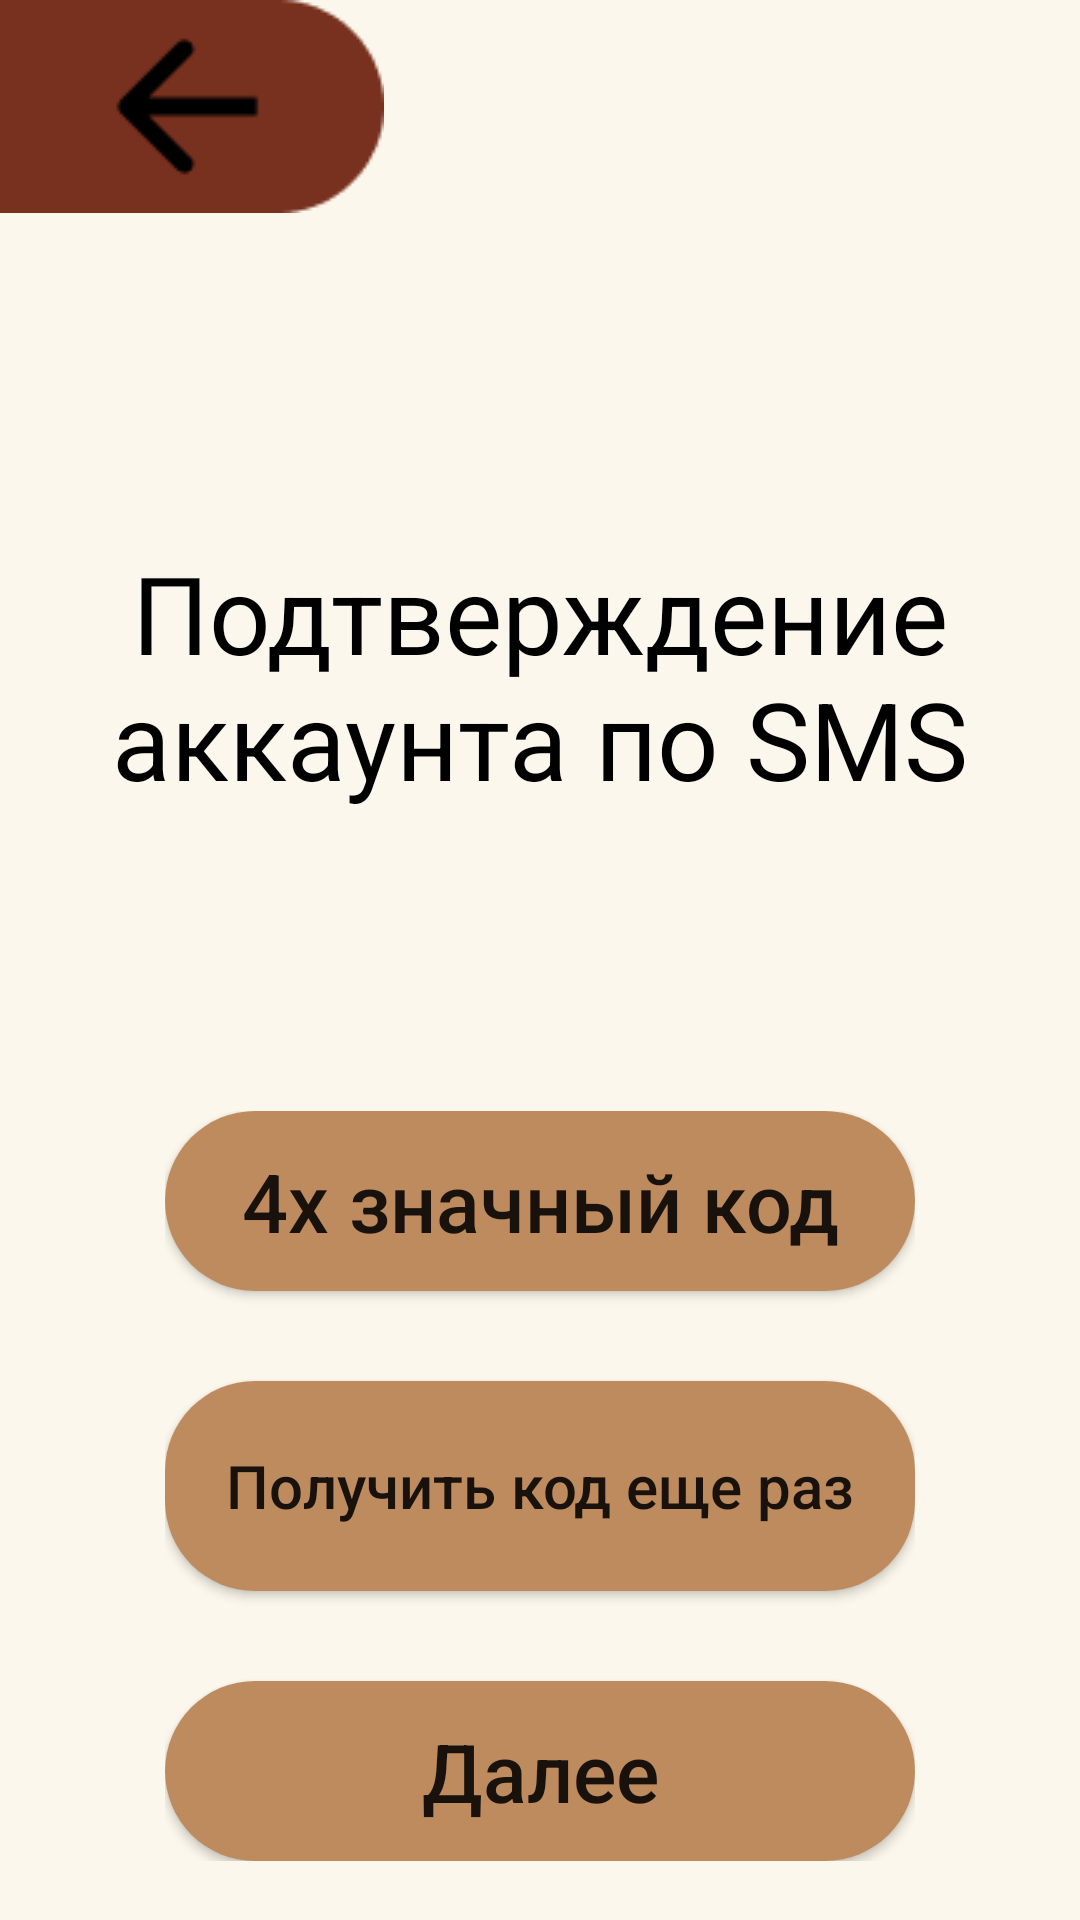

The Android layout XML behind this screen, and the referenced resources:
<!-- AndroidManifest.xml: application theme Theme.Clever_coffe -->
<!-- res/layout/activity_confirm.xml -->
<?xml version="1.0" encoding="utf-8"?>
<androidx.constraintlayout.widget.ConstraintLayout xmlns:android="http://schemas.android.com/apk/res/android"
    xmlns:app="http://schemas.android.com/apk/res-auto"
    xmlns:tools="http://schemas.android.com/tools"
    android:layout_width="match_parent"
    android:layout_height="match_parent"
    tools:context=".ConfirmActivity"
    android:background="@color/svetliy">

    <LinearLayout
        android:id="@+id/back"
        android:layout_width="wrap_content"
        android:layout_height="wrap_content"
        app:layout_constraintStart_toStartOf="parent"
        app:layout_constraintTop_toTopOf="parent">

        <ImageView
            android:layout_width="wrap_content"
            android:layout_height="wrap_content"
            android:contentDescription="@string/pic"
            android:src="@drawable/backback" />

    </LinearLayout>

    <LinearLayout
        android:id="@+id/linearLayout4"
        android:layout_width="wrap_content"
        android:layout_height="wrap_content"
        android:layout_marginTop="180dp"
        app:layout_constraintEnd_toEndOf="parent"
        app:layout_constraintStart_toStartOf="parent"
        app:layout_constraintTop_toTopOf="parent">

        <TextView
            android:layout_width="wrap_content"
            android:layout_height="wrap_content"
            android:text="@string/sms"
            android:textColor="@color/black"
            android:textSize="@dimen/size36"
            android:gravity="center"/>
    </LinearLayout>


    <LinearLayout
        android:layout_width="wrap_content"
        android:layout_height="wrap_content"
        android:orientation="vertical"
        app:layout_constraintEnd_toEndOf="parent"
        app:layout_constraintStart_toStartOf="parent"
        app:layout_constraintTop_toBottomOf="@+id/linearLayout4"
        android:layout_marginTop="100dp">

        <Button
            android:layout_width="250dp"
            android:layout_height="60dp"
            android:background="@drawable/krujok"
            android:backgroundTint="@color/bejeviy"
            android:text="@string/codee"
            android:textAllCaps="false"
            android:textSize="@dimen/size27" />

        <Button
            android:layout_width="250dp"
            android:layout_height="70dp"
            android:background="@drawable/krujok"
            android:backgroundTint="@color/bejeviy"
            android:text="@string/poluchit"
            android:textAllCaps="false"
            android:textSize="@dimen/size20"
            android:layout_marginVertical="30dp"/>

        <Button
            android:id="@+id/dalee"
            android:layout_width="250dp"
            android:layout_height="60dp"
            android:background="@drawable/krujok"
            android:backgroundTint="@color/bejeviy"
            android:text="@string/dalee"
            android:textAllCaps="false"
            android:textSize="@dimen/size27" />

    </LinearLayout>


</androidx.constraintlayout.widget.ConstraintLayout>
<!-- resources referenced by this layout -->
<resources>
  <color name="bejeviy">#BE8B5E</color>
  <color name="black">#FF000000</color>
  <color name="svetliy">#FBF7EC</color>
  <dimen name="size20">20sp</dimen>
  <dimen name="size27">27sp</dimen>
  <dimen name="size36">36sp</dimen>
  <!-- drawable backback: png bitmap (drawable, 1175 bytes) -->
  <!-- drawable krujok (drawable) -->
  <?xml version="1.0" encoding="utf-8"?>
  <shape xmlns:android="http://schemas.android.com/apk/res/android">
  
      <solid android:color="@color/bejeviy" />
      <corners android:radius="30dp" />
  
  </shape>
  <string name="codee">4х значный код</string>
  <string name="dalee">Далее</string>
  <string name="pic">pic</string>
  <string name="poluchit">Получить код еще раз</string>
  <string name="sms">Подтверждение аккаунта по SMS</string>
  <style name="Theme.Clever_coffe" parent="Theme.MaterialComponents.DayNight.DarkActionBar">
          
          <item name="colorPrimary">@color/purple_500</item>
          <item name="colorPrimaryVariant">@color/purple_700</item>
          <item name="colorOnPrimary">@color/white</item>
          
          <item name="colorSecondary">@color/teal_200</item>
          <item name="colorSecondaryVariant">@color/teal_700</item>
          <item name="colorOnSecondary">@color/black</item>
          
          <item name="android:statusBarColor" tools:targetApi="l">?attr/colorPrimaryVariant</item>
          
      </style>
  <color name="purple_500">#BE8B5E</color>
  <color name="purple_700">#BE8B5E</color>
  <color name="white">#FFFFFFFF</color>
  <color name="teal_200">#FF03DAC5</color>
  <color name="teal_700">#FF018786</color>
</resources>
